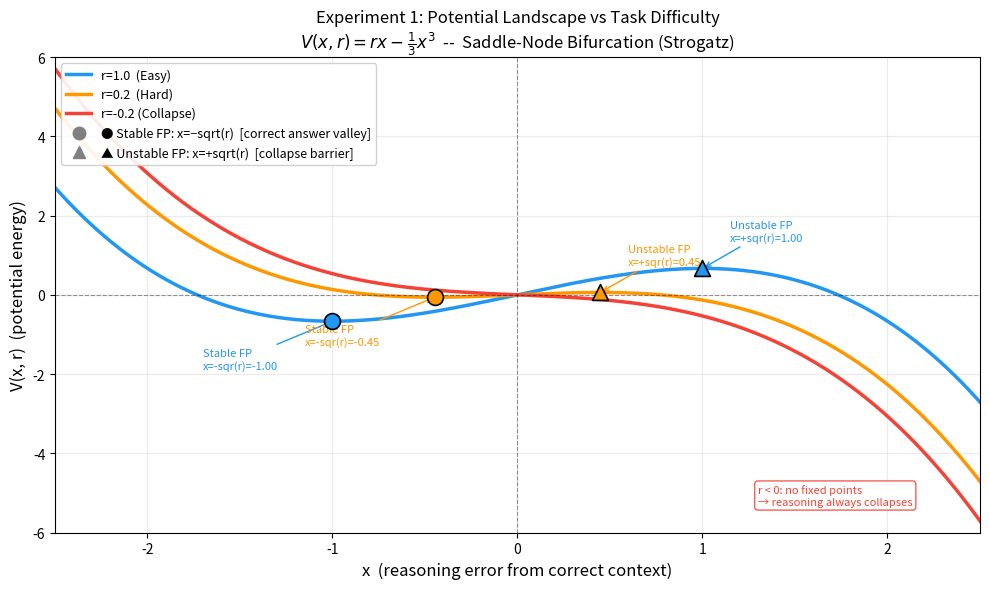
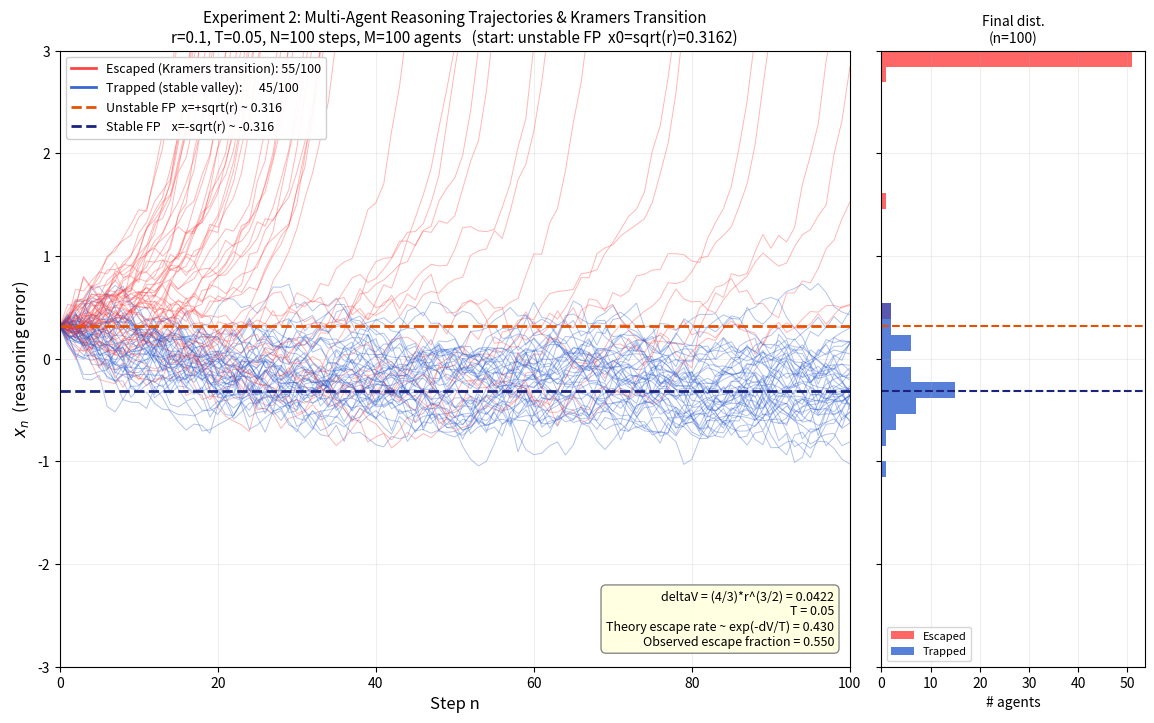

Write Python code to recreate these figures, in order.
"""
LLM Chain-of-Thought Reasoning Collapse Simulation
Non-equilibrium Statistical Mechanics x Strogatz Saddle-Node Bifurcation

Stochastic difference equation:
  x_{n+1} = x_n - dt * (dV/dx) + sqrt(2*T*dt) * xi_n
Potential function:
  V(x, r) = r*x - (1/3)*x^3
"""

import numpy as np
import matplotlib
matplotlib.use("Agg")  # non-interactive backend
import matplotlib.pyplot as plt
import matplotlib.gridspec as gridspec
from matplotlib.lines import Line2D

# ── Potential and its derivative ──────────────────────────────────────────────

def V(x, r):
    """V(x, r) = r*x - (1/3)*x^3"""
    return r * x - (1.0 / 3.0) * x ** 3


def dV_dx(x, r):
    """dV/dx = r - x^2"""
    return r - x ** 2


# ── One stochastic step ───────────────────────────────────────────────────────

def stochastic_step(x, r, T, dt, rng):
    """x_{n+1} = x_n - dt*(dV/dx) + sqrt(2*T*dt)*xi"""
    xi = rng.standard_normal(x.shape)
    return x - dt * dV_dx(x, r) + np.sqrt(2.0 * T * dt) * xi


# ─────────────────────────────────────────────────────────────────────────────
# Experiment 1: Potential landscape vs task difficulty
# ─────────────────────────────────────────────────────────────────────────────

def experiment1():
    fig, ax = plt.subplots(figsize=(10, 6))
    x_range = np.linspace(-2.5, 2.5, 2000)

    configs = [
        (1.0,  "r=1.0  (Easy)",    "#2196F3"),
        (0.2,  "r=0.2  (Hard)",    "#FF9800"),
        (-0.2, "r=-0.2 (Collapse)","#F44336"),
    ]

    for r, label, color in configs:
        V_vals = np.clip(V(x_range, r), -6, 6)
        ax.plot(x_range, V_vals, color=color, linewidth=2.5, label=label)

        if r > 0:
            sqrt_r = np.sqrt(r)

            # Stable fixed point: x = -sqrt(r)  (local minimum of V)
            xs = -sqrt_r
            ax.scatter([xs], [V(xs, r)], color=color, marker="o",
                       s=130, zorder=6, edgecolors="black", linewidths=1.2)
            ax.annotate(
                f"Stable FP\nx=-sqr(r)={xs:.2f}",
                xy=(xs, V(xs, r)),
                xytext=(xs - 0.7, V(xs, r) - 1.2),
                fontsize=8, color=color,
                arrowprops=dict(arrowstyle="->", color=color, lw=1.0),
            )

            # Unstable fixed point: x = +sqrt(r)  (local maximum = barrier top)
            xu = sqrt_r
            ax.scatter([xu], [V(xu, r)], color=color, marker="^",
                       s=130, zorder=6, edgecolors="black", linewidths=1.2)
            ax.annotate(
                f"Unstable FP\nx=+sqr(r)={xu:.2f}",
                xy=(xu, V(xu, r)),
                xytext=(xu + 0.15, V(xu, r) + 0.7),
                fontsize=8, color=color,
                arrowprops=dict(arrowstyle="->", color=color, lw=1.0),
            )

    ax.axhline(0, color="black", linewidth=0.8, linestyle="--", alpha=0.4)
    ax.axvline(0, color="black", linewidth=0.8, linestyle="--", alpha=0.4)
    ax.set_xlim(-2.5, 2.5)
    ax.set_ylim(-6, 6)
    ax.set_xlabel("x  (reasoning error from correct context)", fontsize=12)
    ax.set_ylabel("V(x, r)  (potential energy)", fontsize=12)
    ax.set_title(
        "Experiment 1: Potential Landscape vs Task Difficulty\n"
        r"$V(x,r)=rx-\frac{1}{3}x^3$"
        "  --  Saddle-Node Bifurcation (Strogatz)",
        fontsize=12,
    )

    extra = [
        Line2D([0], [0], marker="o", color="gray", linestyle="None",
               markersize=9, label="● Stable FP: x=−sqrt(r)  [correct answer valley]"),
        Line2D([0], [0], marker="^", color="gray", linestyle="None",
               markersize=9, label="▲ Unstable FP: x=+sqrt(r)  [collapse barrier]"),
    ]
    handles, labels = ax.get_legend_handles_labels()
    ax.legend(handles=handles + extra, loc="upper left",
              fontsize=9, framealpha=0.9)
    ax.grid(True, alpha=0.25)

    ax.text(
        1.3, -5.3,
        "r < 0: no fixed points\n→ reasoning always collapses",
        fontsize=8, color="#F44336",
        bbox=dict(boxstyle="round,pad=0.3", fc="white", ec="#F44336", alpha=0.85),
    )

    plt.tight_layout()
    plt.savefig("potential_bifurcation.png", dpi=150, bbox_inches="tight")
    plt.close()
    print("[Exp1] potential_bifurcation.png saved.")


# ─────────────────────────────────────────────────────────────────────────────
# Experiment 2: Multi-agent trajectories & Kramers transition
# ─────────────────────────────────────────────────────────────────────────────

def experiment2():
    r   = 0.1
    T   = 0.05
    dt  = 0.1
    N   = 100          # steps
    M   = 100          # agents
    x0  = np.sqrt(r)   # ~0.3162  (unstable FP -- barrier top)
    rng = np.random.default_rng(seed=42)

    # Integrate trajectories
    traj = np.zeros((M, N + 1))
    traj[:, 0] = x0
    for n in range(N):
        traj[:, n + 1] = stochastic_step(traj[:, n], r, T, dt, rng)

    steps = np.arange(N + 1)

    # Classification: escaped = final x well above starting barrier top
    escaped_mask = traj[:, -1] > 1.5 * x0
    n_escaped = int(escaped_mask.sum())
    n_trapped  = M - n_escaped

    # Kramers theory: barrier height DeltaV = V(+sqrt(r)) - V(-sqrt(r)) = (4/3)*r^(3/2)
    delta_V = (4.0 / 3.0) * r ** 1.5
    kramers_theory = np.exp(-delta_V / T)

    print(f"[Exp2] r={r}, T={T}, deltaV={delta_V:.4f}")
    print(f"  Kramers escape rate (theory): exp(-dV/T)=exp(-{delta_V/T:.3f}) ~ {kramers_theory:.3f}")
    print(f"  Observed: escaped={n_escaped}/{M}, trapped={n_trapped}/{M}")
    print(f"  Observed escape fraction: {n_escaped/M:.3f}")

    # ── Figure layout ──────────────────────────────────────────────────────
    y_clip = 3.0
    fig = plt.figure(figsize=(14, 8))
    gs  = gridspec.GridSpec(1, 2, width_ratios=[3, 1], wspace=0.06)
    ax_traj = fig.add_subplot(gs[0])
    ax_hist = fig.add_subplot(gs[1], sharey=ax_traj)

    # Plot trajectories
    for i in range(M):
        y = np.clip(traj[i], -(y_clip + 0.3), y_clip + 0.3)
        color = "#FF3333" if escaped_mask[i] else "#2255CC"
        ax_traj.plot(steps, y, color=color, alpha=0.35, linewidth=0.7)

    # Reference lines for fixed points
    ax_traj.axhline(
        x0, color="#E65100", linestyle="--", linewidth=2.0,
        label=f"Unstable FP: +sqrt(r) ~ {x0:.3f}  [initial position / barrier top]",
    )
    ax_traj.axhline(
        -x0, color="#1A237E", linestyle="--", linewidth=2.0,
        label=f"Stable FP:  -sqrt(r) ~ {-x0:.3f}  [correct answer valley]",
    )

    legend_elements = [
        Line2D([0], [0], color="#FF3333", alpha=0.9, linewidth=2.0,
               label=f"Escaped (Kramers transition): {n_escaped}/{M}"),
        Line2D([0], [0], color="#2255CC", alpha=0.9, linewidth=2.0,
               label=f"Trapped (stable valley):      {n_trapped}/{M}"),
        Line2D([0], [0], color="#E65100", linestyle="--", linewidth=2.0,
               label=f"Unstable FP  x=+sqrt(r) ~ {x0:.3f}"),
        Line2D([0], [0], color="#1A237E", linestyle="--", linewidth=2.0,
               label=f"Stable FP    x=-sqrt(r) ~ {-x0:.3f}"),
    ]
    ax_traj.legend(handles=legend_elements, loc="upper left",
                   fontsize=9, framealpha=0.93)

    ax_traj.set_xlim(0, N)
    ax_traj.set_ylim(-y_clip, y_clip)
    ax_traj.set_xlabel("Step n", fontsize=12)
    ax_traj.set_ylabel("$x_n$  (reasoning error)", fontsize=12)
    ax_traj.set_title(
        f"Experiment 2: Multi-Agent Reasoning Trajectories & Kramers Transition\n"
        f"r={r}, T={T}, N={N} steps, M={M} agents"
        f"   (start: unstable FP  x0=sqrt(r)={x0:.4f})",
        fontsize=11,
    )
    ax_traj.grid(True, alpha=0.2)

    ax_traj.text(
        0.98, 0.03,
        f"deltaV = (4/3)*r^(3/2) = {delta_V:.4f}\n"
        f"T = {T}\n"
        f"Theory escape rate ~ exp(-dV/T) = {kramers_theory:.3f}\n"
        f"Observed escape fraction = {n_escaped/M:.3f}",
        transform=ax_traj.transAxes,
        fontsize=9, va="bottom", ha="right",
        bbox=dict(boxstyle="round,pad=0.4", fc="lightyellow", ec="gray", alpha=0.92),
    )

    # Right panel: final distribution histogram
    final_c = np.clip(traj[:, -1], -y_clip, y_clip)
    bins = np.linspace(-y_clip, y_clip, 40)
    ax_hist.hist(final_c[escaped_mask],  bins=bins, orientation="horizontal",
                 color="#FF3333", alpha=0.75, label="Escaped")
    ax_hist.hist(final_c[~escaped_mask], bins=bins, orientation="horizontal",
                 color="#2255CC", alpha=0.75, label="Trapped")
    ax_hist.axhline( x0, color="#E65100", linestyle="--", linewidth=1.5)
    ax_hist.axhline(-x0, color="#1A237E", linestyle="--", linewidth=1.5)
    ax_hist.set_xlabel("# agents", fontsize=10)
    ax_hist.set_title(f"Final dist.\n(n={N})", fontsize=10)
    ax_hist.legend(fontsize=8)
    ax_hist.grid(True, alpha=0.2)
    plt.setp(ax_hist.get_yticklabels(), visible=False)

    plt.savefig("reasoning_trajectories.png", dpi=150, bbox_inches="tight")
    plt.close()
    print("[Exp2] reasoning_trajectories.png saved.")


# ─────────────────────────────────────────────────────────────────────────────

if __name__ == "__main__":
    print("=" * 60)
    print("LLM CoT Reasoning Collapse Simulation")
    print("Non-equilibrium Statistical Mechanics Model")
    print("=" * 60)
    experiment1()
    experiment2()
    print("=" * 60)
    print("Done.")
